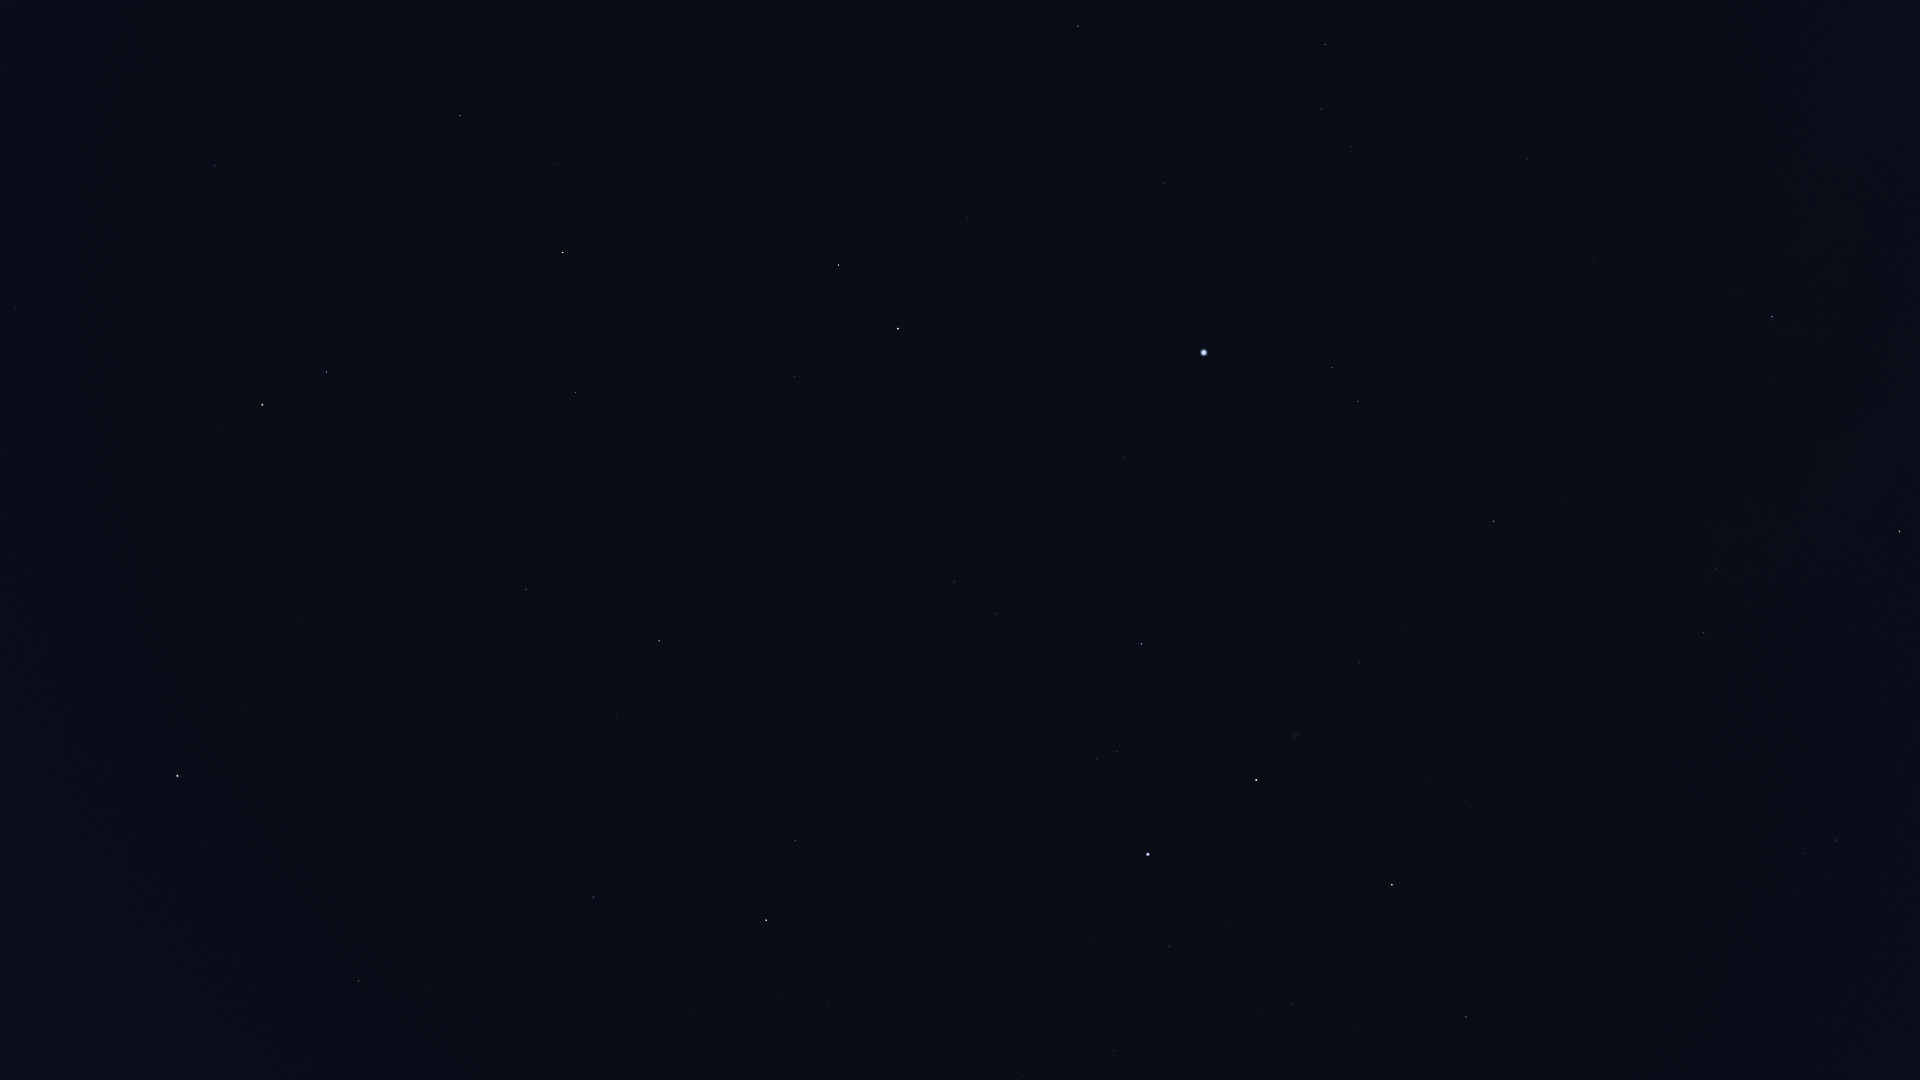

The data file committed next to this chart (first rows):
Star_ID, Name, X, Y
58952, Tonatiuh, 32, 486
61177, Funi, 47, 418
61281, HIP 61281, 15, 309
62423, Tianyi, 28, 230
63076, Taiyi, 41, 194
68756, Thuban, 215, 166
72607, Kochab, 262, 405
73136, Baekdu, 266, 424
75097, Pherkad, 326, 372
75458, Edasich, 460, 116
78527, HIP 78527, 555, 164
80331, Athebyne, 563, 252
83608, Alrakis, 753, 229
83895, Aldhibah, 576, 392
84380, HIP 84380, 1078, 26
84606, HIP 84606, 1076, 41
85112, HIP 85112, 1093, 61
85670, Rastaban, 838, 265
85822, Yildun, 241, 710
86414, HIP 86414, 968, 218
86614, Dziban, 505, 528
86782, Alruba, 835, 318
86974, HIP 86974, 1325, 44
87585, Grumium, 795, 376
87808, HIP 87808, 1163, 183
87833, Eltanin, 898, 329
87933, HIP 87933, 1321, 109
88794, HIP 88794, 1351, 147
90344, Fafnir, 669, 534
91262, Vega, 1204, 352
91852, Xihe, 1258, 363
92420, Sheliak, 1332, 367
92791, HIP 92791, 1266, 409
93194, Sulafat, 1358, 401
93747, Okab, 1772, 316
94376, Altais, 659, 641
94481, Aladfar, 1242, 500
95771, Anser, 1563, 497
95853, HIP 95853, 996, 614
95947, Albireo, 1493, 521
96078, Uruk, 1748, 477
96100, Alsafi, 625, 687
96757, Sham, 1722, 527
96837, HIP 96837, 1735, 530
97165, Fawaris, 1141, 644
97278, Tarazed, 1899, 531
97365, HIP 97365, 1717, 568
98110, HIP 98110, 1359, 662
98337, HIP 98337, 1704, 632
98543, HIP 98543, 1520, 666
98920, HIP 98920, 1696, 668
100453, Sadr, 1256, 780
101421, Aldulfin, 1914, 811
101769, Rotanev, 1835, 840
101958, Sualocin, 1804, 853
102098, Deneb, 1148, 854
102488, Aljanah, 1392, 885
104780, Solaris, 1830, 1052
105199, Alderamin, 766, 920
106032, Alfirk, 593, 897
... 3 more rows
